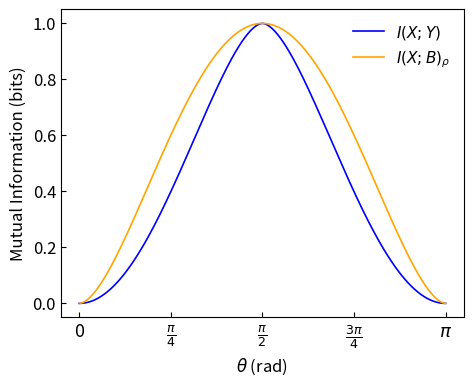

Reproduce this figure in Python.
import matplotlib.pyplot as plt
import numpy as np


def pe(theta):
    return (1 / 2) * (1 - np.sin(theta))


def H(p):
    return -p * np.log2(p) - (1 - p) * np.log2(1 - p)


def p2(theta):
    return np.cos(theta / 2) ** 2


theta = np.linspace(0.00, np.pi, num=480)
xy = [1 - H(pe(k)) for k in theta]
xb = [H(p2(k)) for k in theta]
# Let's generate the plot of Figure 1
theta_ticks = [0, np.pi / 4, np.pi / 2, 3 * np.pi / 4, np.pi]
theta_labels = ["0", r"$\frac{\pi}{4}$", r"$\frac{\pi}{2}$", r"$\frac{3\pi}{4}$", r"$\pi$"]

plt.figure(figsize=(5.2, 4))
plt.plot(theta, xy, linewidth=1.2, label=r"$I(X;Y)$", color="b")
plt.plot(theta, xb, linewidth=1.2, label=r"$I(X;B)_\rho$", color="orange")
plt.legend(loc="best", fontsize=11, frameon=False)
plt.tick_params(axis="x", direction="in")
plt.tick_params(axis="y", direction="in")
plt.xlabel(r"$\theta$ (rad)", fontsize=12)
plt.ylabel("Mutual Information (bits)", fontsize=12)
plt.xticks(theta_ticks, labels=theta_labels, fontsize=13)
plt.yticks(fontsize=12)
plt.savefig("fig1.png", format="png", bbox_inches="tight", transparent=True, dpi=1200)
plt.show()
